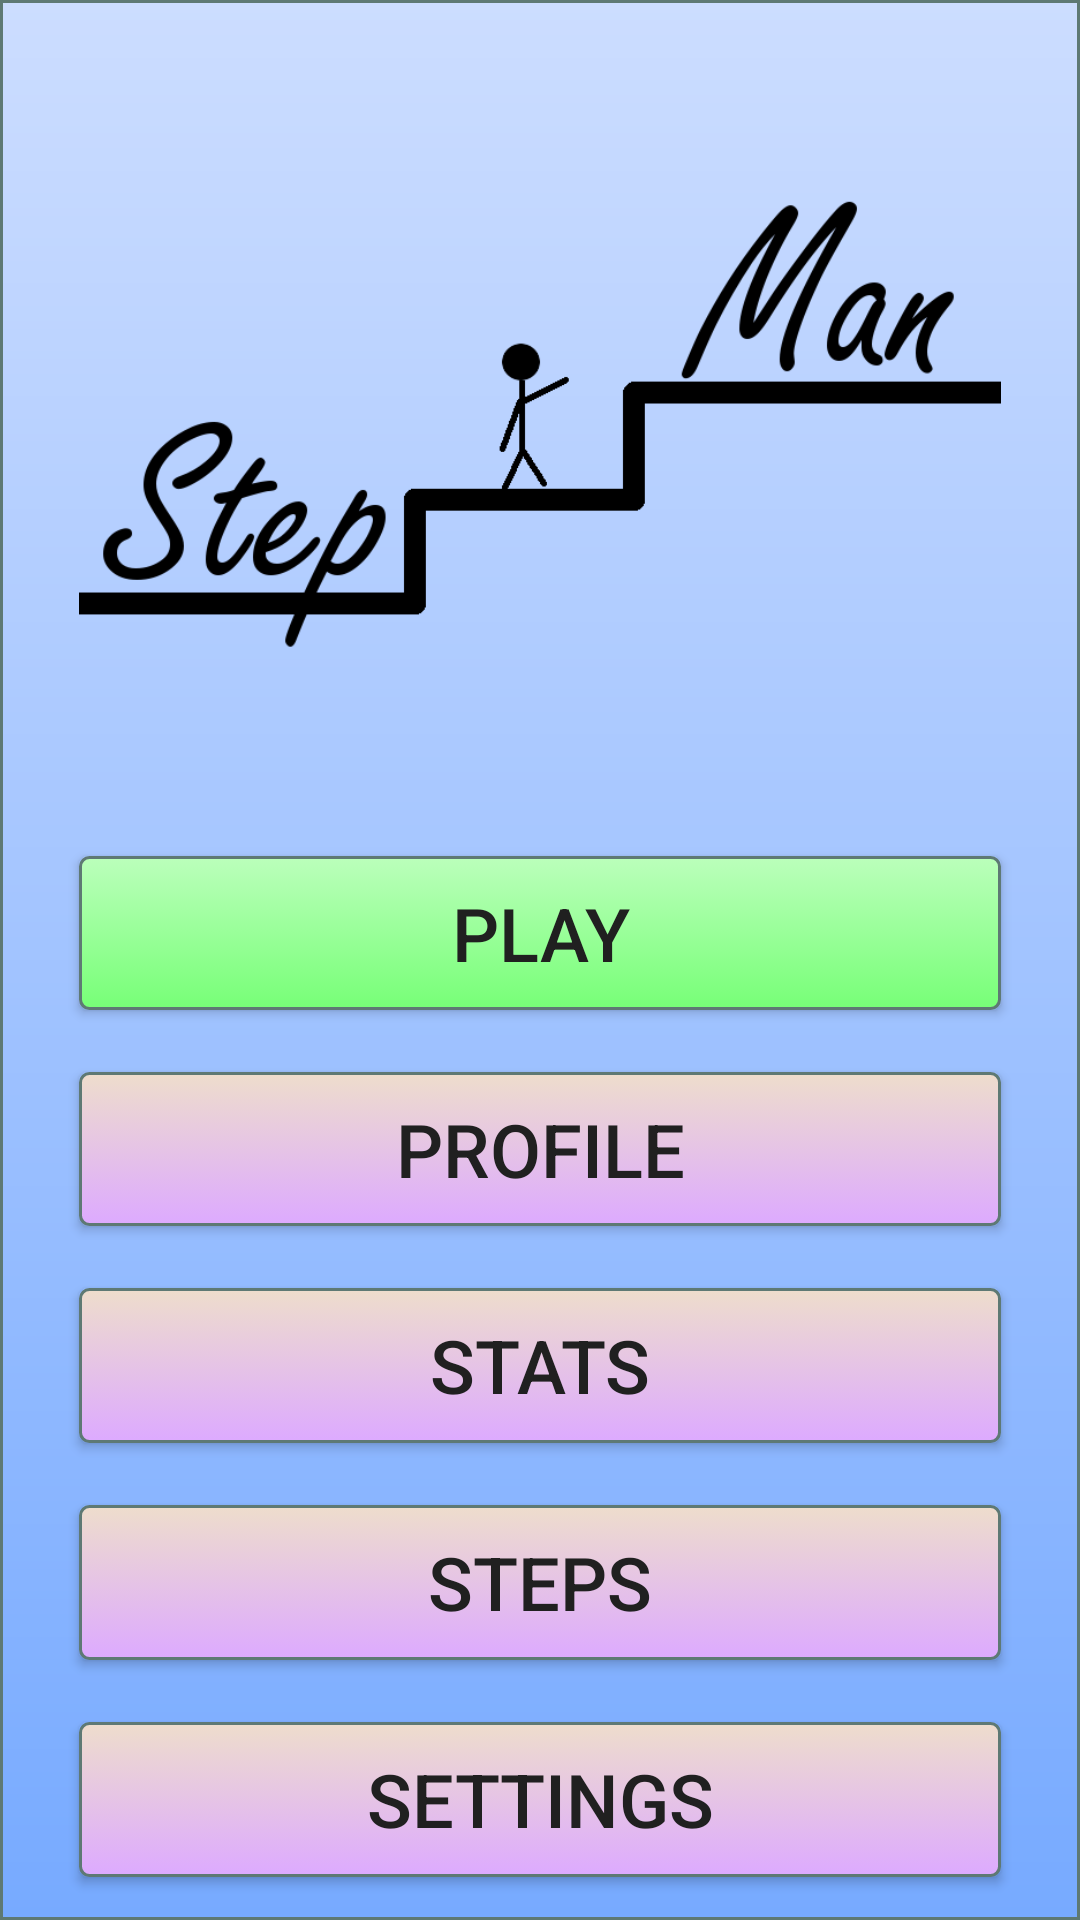

Here is an Android app screen rendered from its layout file. Give the layout XML and the strings, colors and styles it references.
<!-- AndroidManifest.xml: activity theme AppTheme -->
<!-- res/layout/activity_menu.xml -->
<?xml version="1.0" encoding="utf-8"?>
<LinearLayout xmlns:android="http://schemas.android.com/apk/res/android"
    xmlns:tools="http://schemas.android.com/tools"
    android:layout_width="match_parent"
    android:layout_height="match_parent"
    android:paddingBottom="@dimen/activity_vertical_margin"
    android:paddingLeft="@dimen/activity_horizontal_margin"
    android:paddingRight="@dimen/activity_horizontal_margin"
    android:paddingTop="@dimen/activity_vertical_margin"
    android:orientation="vertical"
    android:background="@drawable/pagebackground"
    tools:context=".Activities.SettingsActivity">

    <LinearLayout
        android:layout_width="match_parent"
        android:layout_height="match_parent"
        android:layout_weight="4"
        android:orientation="vertical">


        <ImageView
            android:layout_width="match_parent"
            android:layout_height="wrap_content"
            android:layout_weight="1"
            android:layout_margin="5pt"
            android:src="@drawable/asset_stepman_stepman"
            />

        </LinearLayout>

    <LinearLayout
        android:layout_width="match_parent"
        android:layout_height="match_parent"
        android:layout_weight="3"
        android:orientation="vertical">

        <Button
            android:text="Play"
            android:background="@drawable/button_play"
            android:textSize="12pt"
            android:layout_width="fill_parent"
            android:layout_height="wrap_content"
            android:layout_margin="5pt"
            android:layout_weight="1"
            android:clickable="true"
            android:onClick="goToGame"
            android:enabled="true" />

        <Button
            android:text="Profile"
            android:background="@drawable/button_menu"
            android:textSize="12pt"
            android:layout_width="fill_parent"
            android:layout_height="wrap_content"
            android:layout_margin="5pt"
            android:layout_weight="1"
            android:clickable="true"
            android:onClick="goToProfile"
            android:enabled="true" />

            <Button
                android:text="Stats"
                android:background="@drawable/button_menu"
                android:textSize="12pt"
                android:layout_width="fill_parent"
                android:layout_height="wrap_content"
                android:layout_margin="5pt"
                android:layout_weight="1"
                android:clickable="true"
                android:onClick="goToStats"
                android:enabled="true" />

            <Button
                android:text="Steps"
                android:background="@drawable/button_menu"
                android:textSize="12pt"
                android:layout_width="fill_parent"
                android:layout_height="wrap_content"
                android:layout_margin="5pt"
                android:layout_weight="1"
                android:clickable="true"
                android:onClick="goToStepStats"
                android:enabled="true" />

            <Button
                android:text="Settings"
                android:background="@drawable/button_menu"
                android:textSize="12pt"
                android:layout_width="fill_parent"
                android:layout_height="wrap_content"
                android:layout_margin="5pt"
                android:layout_weight="1"
                android:clickable="true"
                android:onClick="goToSettings"
                android:enabled="true" />

    </LinearLayout>

</LinearLayout>
<!-- resources referenced by this layout -->
<resources>
  <dimen name="activity_horizontal_margin">16dp</dimen>
  <dimen name="activity_vertical_margin">4dp</dimen>
  <!-- drawable asset_stepman_stepman: png bitmap (drawable, 16260 bytes) -->
  <!-- drawable button_menu (drawable) -->
  <?xml version="1.0" encoding="utf-8"?>
  <selector xmlns:android="http://schemas.android.com/apk/res/android" >
      <item android:state_pressed="true" >
          <shape android:shape="rectangle"  >
              <corners android:radius="3dip" />
              <stroke android:width="1dip" android:color="#5e7974" />
              <gradient android:angle="-90" android:startColor="#ccbbaa" android:endColor="#bb88dd"  />
          </shape>
      </item>
      <item android:state_focused="true">
          <shape android:shape="rectangle"  >
              <corners android:radius="3dip" />
              <stroke android:width="1dip" android:color="#5e7974" />
              <solid android:color="#58857e"/>
          </shape>
      </item>
      <item >
          <shape android:shape="rectangle"  >
              <corners android:radius="3dip" />
              <stroke android:width="1dip" android:color="#5e7974" />
              <gradient android:angle="-90" android:startColor="#eeddcc" android:endColor="#ddaaff" />
          </shape>
      </item>
  </selector>
  <!-- drawable button_play (drawable) -->
  <?xml version="1.0" encoding="utf-8"?>
  <selector xmlns:android="http://schemas.android.com/apk/res/android" >
      <item android:state_pressed="true" >
          <shape android:shape="rectangle"  >
              <corners android:radius="3dip" />
              <stroke android:width="1dip" android:color="#5e7974" />
              <gradient android:angle="-90" android:startColor="#99dd99" android:endColor="#55dd55"  />
          </shape>
      </item>
      <item android:state_focused="true">
          <shape android:shape="rectangle"  >
              <corners android:radius="3dip" />
              <stroke android:width="1dip" android:color="#5e7974" />
              <solid android:color="#58857e"/>
          </shape>
      </item>
      <item >
          <shape android:shape="rectangle"  >
              <corners android:radius="3dip" />
              <stroke android:width="1dip" android:color="#5e7974" />
              <gradient android:angle="-90" android:startColor="#bbffbb" android:endColor="#77ff77" />
          </shape>
      </item>
  </selector>
  <!-- drawable pagebackground (drawable) -->
  <shape xmlns:android="http://schemas.android.com/apk/res/android">
          <stroke android:width="1dip" android:color="#5e7974" />
          <gradient android:angle="-90" android:startColor="#ccddff" android:endColor="#77aaff" />
      </shape>
  <style name="AppTheme" parent="Theme.AppCompat.Light.NoActionBar">
          
          <item name="android:gravity">center</item>
          <item name="colorPrimary">@color/colorPrimary</item>
          <item name="colorPrimaryDark">@color/material_grey_800</item>
          <item name="colorAccent">@color/colorAccent</item>
          <item name="android:windowBackground">@color/blue</item>
          <item name="android:statusBarColor">@color/background_material_dark</item>
          <item name="android:textColor">@color/black</item>
      </style>
  <color name="colorPrimary">#3F51B5</color>
  <color name="colorAccent">#FF4081</color>
  <item name="blue" type="color">#FF88AAE6</item>
  <item name="black" type="color">#FF202020</item>
</resources>
